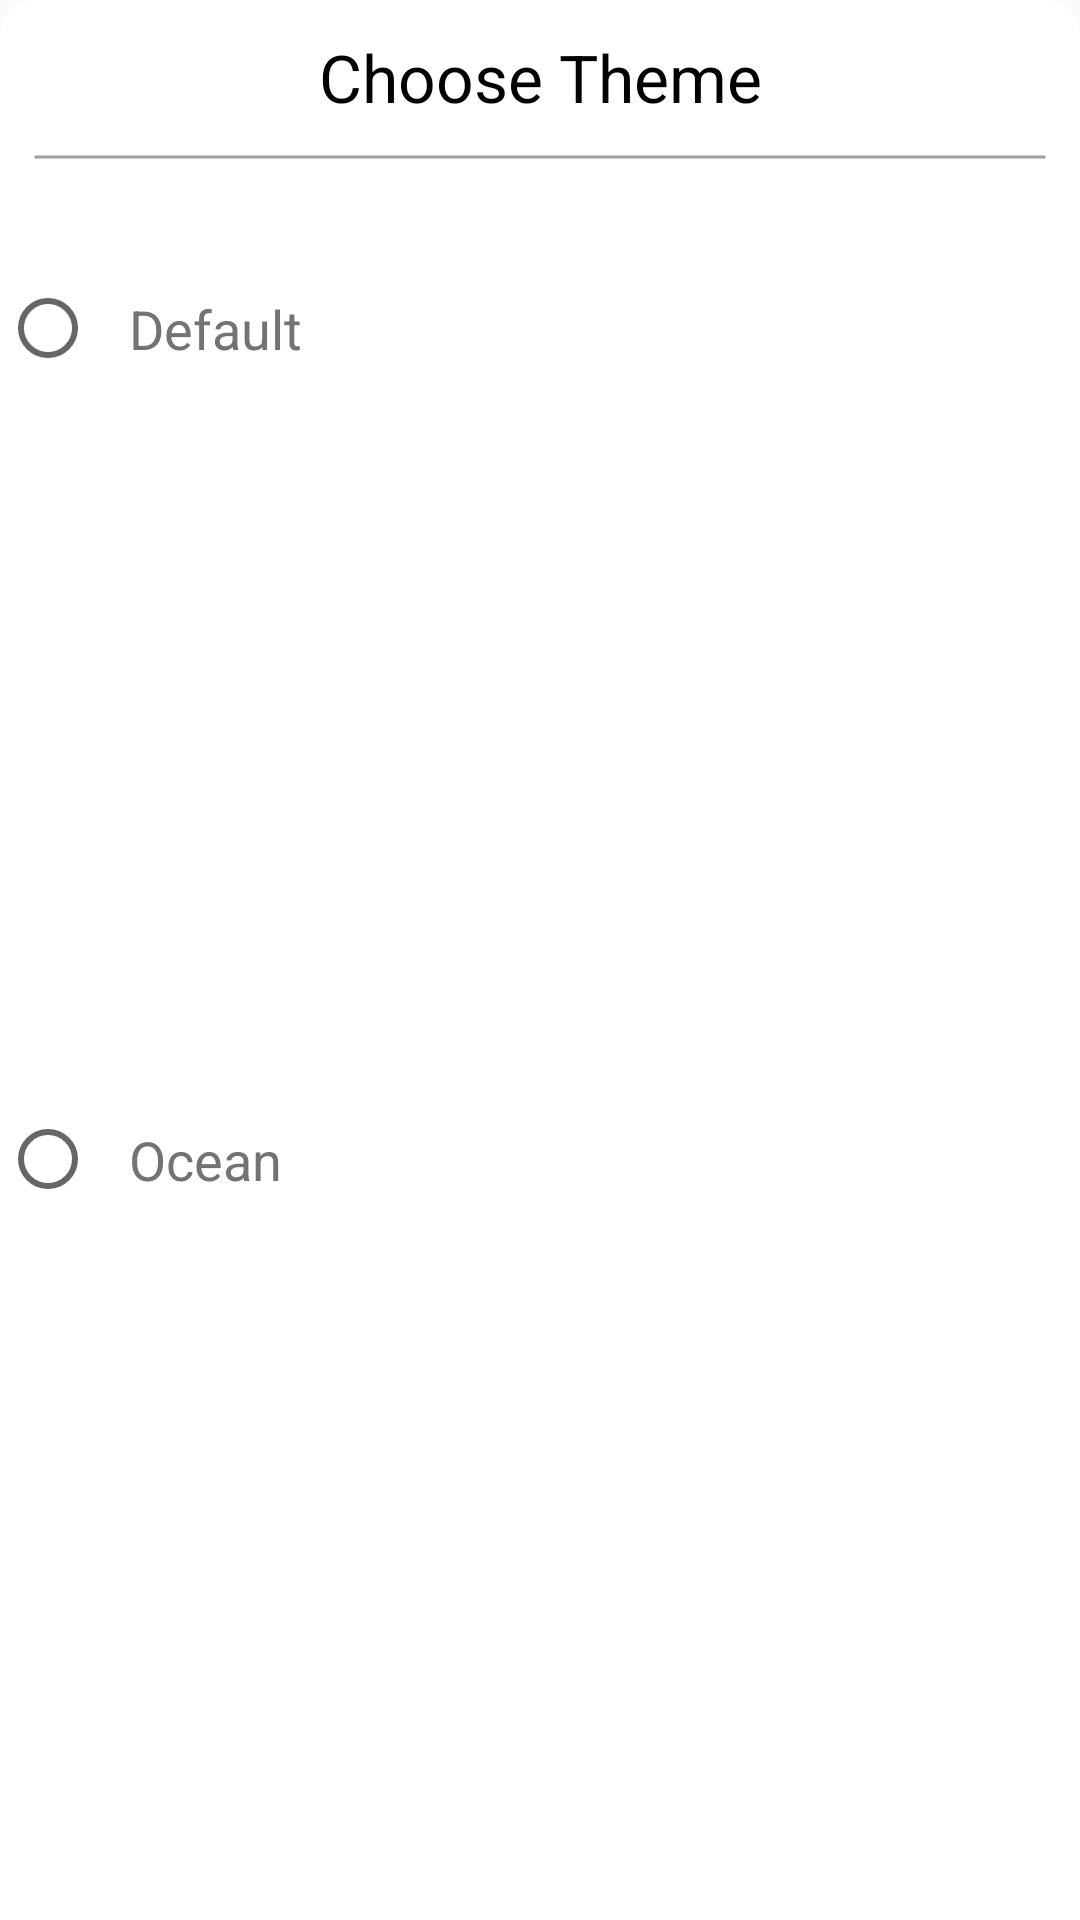

Android layout source for this screen:
<!-- AndroidManifest.xml: application theme AppTheme -->
<!-- res/layout/dialog_theme.xml -->
<?xml version="1.0" encoding="utf-8"?>
<layout xmlns:tools="http://schemas.android.com/tools">
    <androidx.constraintlayout.widget.ConstraintLayout xmlns:android="http://schemas.android.com/apk/res/android"
        android:layout_width="match_parent"
        android:layout_height="wrap_content"
        xmlns:app="http://schemas.android.com/apk/res-auto"
        android:background="@drawable/bg_dialog">

        <TextView
            android:id="@+id/tvThemePick"
            android:layout_width="wrap_content"
            android:layout_height="wrap_content"
            android:text="@string/choose_theme"
            android:layout_marginTop="@dimen/spacing"
            style="@style/TextSubTitle"
            app:layout_constraintStart_toStartOf="parent"
            app:layout_constraintEnd_toEndOf="parent"
            app:layout_constraintTop_toTopOf="parent"/>

        <ImageView
            android:id="@+id/themeDivider"
            android:layout_width="match_parent"
            android:layout_height="@dimen/divider_height"
            android:src="@drawable/divider"
            android:layout_marginTop="@dimen/spacing"
            android:layout_marginStart="@dimen/spacing"
            android:layout_marginEnd="@dimen/spacing"
            app:layout_constraintStart_toStartOf="parent"
            app:layout_constraintTop_toBottomOf="@id/tvThemePick"
            tools:ignore="ContentDescription" />

        <RadioButton
            android:id="@+id/rbThemeDefault"
            android:layout_width="match_parent"
            android:layout_height="wrap_content"
            android:text="@string/theme_default"
            android:paddingTop="@dimen/double_spacing"
            android:paddingBottom="@dimen/double_spacing"
            android:paddingStart="@dimen/spacing"
            android:paddingEnd="@dimen/spacing"
            android:layout_marginTop="@dimen/double_spacing"
            android:textSize="@dimen/normal_text"
            style="@style/TextNormalSecondary"
            app:layout_constraintStart_toStartOf="parent"
            app:layout_constraintEnd_toEndOf="parent"
            app:layout_constraintTop_toBottomOf="@id/themeDivider"/>

        <RadioButton
            android:id="@+id/rbThemeOcean"
            android:layout_width="match_parent"
            android:layout_height="wrap_content"
            android:text="@string/theme_ocean"
            android:paddingTop="@dimen/double_spacing"
            android:paddingBottom="@dimen/double_spacing"
            android:paddingStart="@dimen/spacing"
            android:paddingEnd="@dimen/spacing"
            android:layout_marginBottom="@dimen/spacing"
            android:textSize="@dimen/normal_text"
            style="@style/TextNormalSecondary"
            app:layout_constraintStart_toStartOf="parent"
            app:layout_constraintEnd_toEndOf="parent"
            app:layout_constraintTop_toBottomOf="@id/rbThemeDefault"
            app:layout_constraintBottom_toBottomOf="parent"/>

    </androidx.constraintlayout.widget.ConstraintLayout>
</layout>
<!-- resources referenced by this layout -->
<resources>
  <dimen name="divider_height">2dp</dimen>
  <dimen name="double_spacing">22dp</dimen>
  <dimen name="normal_text">18sp</dimen>
  <dimen name="spacing">11dp</dimen>
  <!-- drawable bg_dialog (drawable) -->
  <?xml version="1.0" encoding="utf-8"?>
  <shape xmlns:android="http://schemas.android.com/apk/res/android">
      <solid android:color="@android:color/white" />
      <corners android:topLeftRadius="@dimen/spacing" android:topRightRadius="@dimen/spacing" />
  </shape>
  <!-- drawable divider (drawable) -->
  <?xml version="1.0" encoding="utf-8"?>
  <shape
      xmlns:android="http://schemas.android.com/apk/res/android"
      android:shape="line">
      <stroke
          android:width="@dimen/divider_stroke_width"
          android:color="@color/divider" />
      <size android:height="@dimen/divider_height" />
  </shape>
  <string name="choose_theme">Choose Theme</string>
  <string name="theme_default">Default</string>
  <string name="theme_ocean">Ocean</string>
  <style name="TextNormalSecondary">
          <item name="android:textColor">@color/grey_secondary</item>
          <item name="android:textSize">@dimen/normal_text</item>
          <item name="fontPath">fonts/mitr_light.ttf</item>
      </style>
  <style name="TextSubTitle">
          <item name="android:textColor">@android:color/black</item>
          <item name="android:textSize">@dimen/sub_title_text</item>
          <item name="fontPath">fonts/mitr_medium.ttf</item>
          <item name="android:textAlignment">center</item>
      </style>
  <style name="AppTheme" parent="Theme.AppCompat.Light.DarkActionBar">
          <item name="colorPrimary">@color/colorPrimary</item>
          <item name="colorPrimaryDark">@color/colorPrimaryDark</item>
          <item name="colorAccent">@color/colorAccent</item>
          <item name="colorControlHighlight">@android:color/transparent</item>
          <item name="android:statusBarColor">@color/colorPrimary</item>
          <item name="bottomSheetDialogTheme">@style/DialogStyle</item>
      </style>
  <dimen name="divider_stroke_width">1dp</dimen>
  <color name="divider">#9F9F9F</color>
  <color name="grey_secondary">#737373</color>
  <dimen name="sub_title_text">22sp</dimen>
  <color name="colorPrimary">#FECE56</color>
  <color name="colorPrimaryDark">#F5BB41</color>
  <color name="colorAccent">#03DAC5</color>
  <style name="DialogStyle" parent="Theme.Design.Light.BottomSheetDialog">
          <item name="bottomSheetStyle">@style/DialogBGStyle</item>
      </style>
  <style name="DialogBGStyle" parent="Widget.Design.BottomSheet.Modal">
          <item name="android:background">@drawable/bg_dialog</item>
      </style>
</resources>
